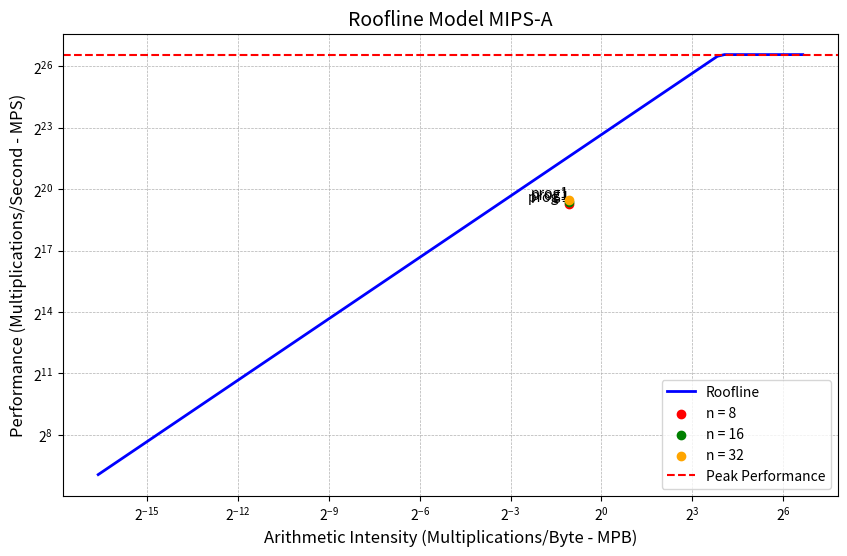

Python code for this plot:
import matplotlib.pyplot as plt
import numpy as np

# Example Data
peak_performance = 100 * 10**6  # GFLOPS
max_bandwidth = 0.0666 * 10**8  # GB/s
arithmetic_intensity = [0.48, 0.48, 0.48]  # Example AI values
performance = [0.64 * 10**6, 0.68 * 10**6, 0.73 * 10**6]  # Measured performance

# Define colors for each performance point
dot_colors = ["red", "green", "orange"]  # Different colors for each point
n_range = [8, 16, 32]
label = ["prog 1", "prog1", "prog1"]

# Create AI range
ai_range = np.logspace(-5, 2, 100)  # Covers AI from 0.01 to 100

# Compute Roofline limits
roofline_memory = ai_range * max_bandwidth  # Memory-bound line
roofline_memory = np.minimum(roofline_memory, peak_performance)

# Plot
plt.figure(figsize=(10, 6))

# Plot the roofline
plt.plot(ai_range, roofline_memory, label="Roofline", color="blue", lw=2)

# Plot each performance point with a different color
for i, (ai, perf, color, label) in enumerate(zip(arithmetic_intensity, performance, dot_colors, label)):
    plt.scatter(ai, perf, color=color, label=f"n = {n_range[i]}", zorder=5)
    plt.text(ai, perf, label, fontsize=10, ha='right', va='bottom')

# Labels and Scale
plt.xscale('log', base=2)
plt.yscale('log', base=2)
plt.xlabel("Arithmetic Intensity (Multiplications/Byte - MPB)", fontsize=12)
plt.ylabel("Performance (Multiplications/Second - MPS)", fontsize=12)
plt.title("Roofline Model MIPS-A", fontsize=14)

# Add peak performance line
plt.axhline(peak_performance, color="red", linestyle="--", label="Peak Performance")

# Add legend and grid
plt.legend()
plt.grid(True, which="both", linestyle="--", linewidth=0.5)

# Show the plot
plt.show()
